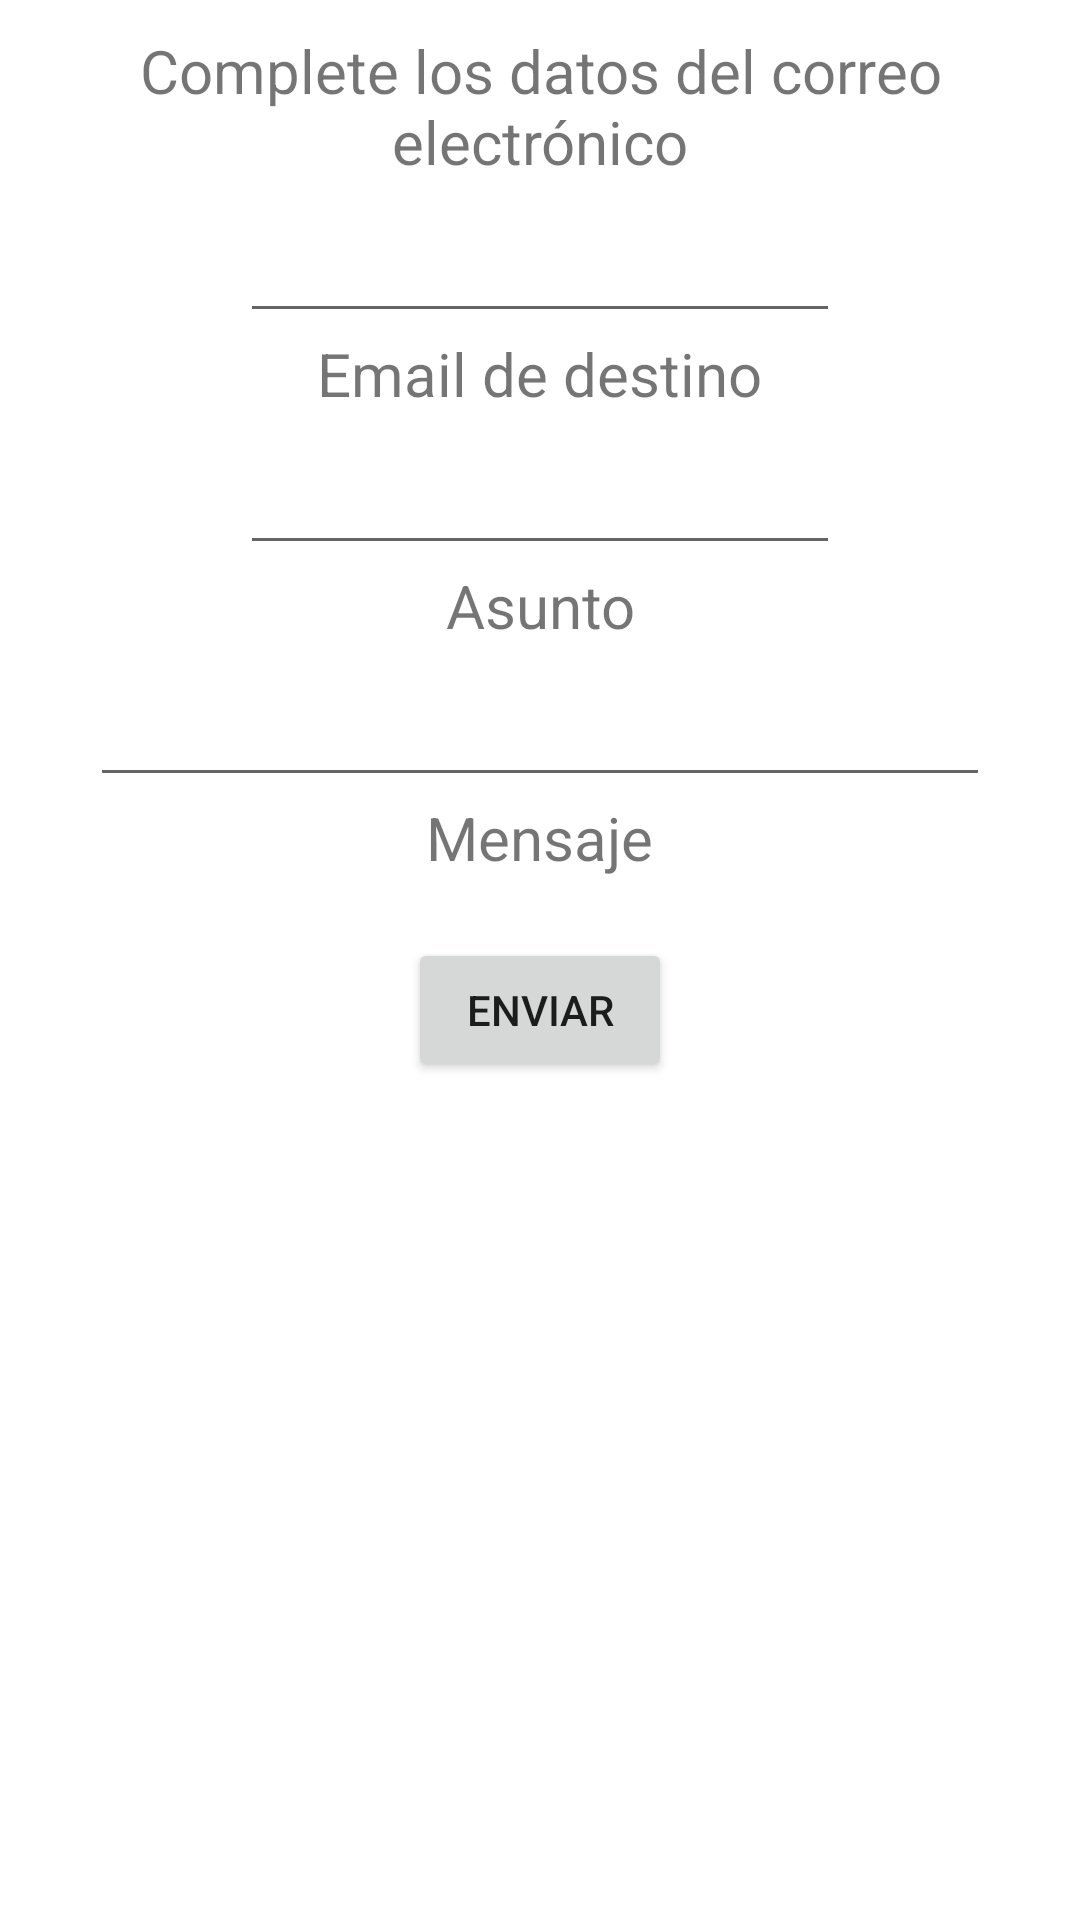

Android layout source for this screen:
<!-- AndroidManifest.xml: application theme Theme.CargaApp -->
<!-- res/layout/activity_email.xml -->
<?xml version="1.0" encoding="utf-8"?>
<ScrollView
    xmlns:android="http://schemas.android.com/apk/res/android"
    xmlns:app="http://schemas.android.com/apk/res-auto"
    xmlns:tools="http://schemas.android.com/tools"
    android:layout_width="fill_parent"
    android:layout_height="fill_parent"
    android:orientation="vertical"
    tools:context=".Email">

    <LinearLayout
        android:id="@+id/llMain"
        android:layout_width="fill_parent"
        android:layout_height="fill_parent"
        android:orientation="vertical">

    <LinearLayout
        android:layout_width="fill_parent"
        android:layout_height="wrap_content"
        android:layout_marginTop="0dip"
        android:layout_marginBottom="0dip"
        android:orientation="vertical">

    <TextView
        android:id="@+id/topHeading"
        android:layout_width="wrap_content"
        android:layout_height="wrap_content"
        android:layout_marginTop="10dip"
        android:typeface="sans"
        android:textStyle="normal"
        android:textSize="20sp"
        android:layout_gravity="center"
        android:gravity="center"
        android:text="Complete los datos del correo electrónico" ></TextView>

    <EditText
        android:id="@+id/box2"
        android:layout_width="200dip"
        android:layout_height="wrap_content"
        android:layout_marginTop="10dip"
        android:lines="1"
        android:maxLength="50"
        android:singleLine="true"
        android:padding="8dip"
        android:text=""
        android:inputType="textEmailAddress"
        android:scrollHorizontally="false"
        android:layout_gravity="center"
        android:gravity="center" ></EditText>

    <TextView
        android:id="@+id/heading2"
        android:layout_width="wrap_content"
        android:layout_height="wrap_content"
        android:typeface="sans"
        android:textStyle="normal"
        android:textSize="20sp"
        android:layout_gravity="center"
        android:gravity="center"
        android:text="Email de destino" ></TextView>

    <EditText
        android:id="@+id/box3"
        android:layout_width="200dip"
        android:layout_height="wrap_content"
        android:layout_marginTop="10dip"
        android:lines="1"
        android:maxLength="50"
        android:singleLine="true"
        android:padding="8dip"
        android:text=""
        android:inputType="textEmailSubject"
        android:scrollHorizontally="false"
        android:layout_gravity="center"
        android:gravity="center" ></EditText>

    <TextView
        android:id="@+id/heading3"
        android:layout_width="wrap_content"
        android:layout_height="wrap_content"
        android:typeface="sans"
        android:textStyle="normal"
        android:textSize="20sp"
        android:layout_gravity="center"
        android:gravity="center"
        android:text="Asunto" ></TextView>

    <EditText
        android:id="@+id/box4"
        android:layout_width="300dip"
        android:layout_height="wrap_content"
        android:layout_marginTop="10dip"
        android:lines="1"
        android:maxLength="100"
        android:singleLine="true"
        android:padding="8dip"
        android:text=""
        android:inputType="textNoSuggestions"
        android:scrollHorizontally="false"
        android:layout_gravity="center"
        android:gravity="center" ></EditText>

    <TextView
        android:id="@+id/heading4"
        android:layout_width="wrap_content"
        android:layout_height="wrap_content"
        android:typeface="sans"
        android:textStyle="normal"
        android:textSize="20sp"
        android:layout_gravity="center"
        android:gravity="center"
        android:text="Mensaje" ></TextView>

    </LinearLayout>

    <LinearLayout
        android:layout_width="fill_parent"
        android:layout_height="wrap_content"
        android:orientation="horizontal"
        android:gravity="center_horizontal"
        android:layout_marginTop="20dip">

        <Button
            android:id="@+id/butJava"
            android:layout_width="wrap_content"
            android:layout_height="wrap_content"
            android:layout_gravity="center"
            android:text="Enviar"
            android:textStyle="normal"></Button>

    </LinearLayout>
    </LinearLayout>
</ScrollView>
<!-- resources referenced by this layout -->
<resources>
  <style name="Theme.CargaApp" parent="Theme.MaterialComponents.DayNight.NoActionBar">
          
          <item name="colorPrimary">@color/purple_500</item>
          <item name="colorPrimaryVariant">@color/purple_700</item>
          <item name="colorOnPrimary">@color/white</item>
          
          <item name="colorSecondary">@color/teal_200</item>
          <item name="colorSecondaryVariant">@color/teal_700</item>
          <item name="colorOnSecondary">@color/black</item>
          
          <item name="android:statusBarColor" tools:targetApi="l">?attr/colorPrimaryVariant</item>
          
      </style>
  <!-- not gathered from this repository: default colours our renderer supplied (Android Studio template values) -->
  <color name="purple_500">#FF6200EE</color>
  <color name="purple_700">#FF3700B3</color>
  <color name="teal_200">#FF03DAC5</color>
  <color name="teal_700">#FF018786</color>
  <color name="black">#FF000000</color>
  <color name="white">#FFFFFFFF</color>
</resources>
